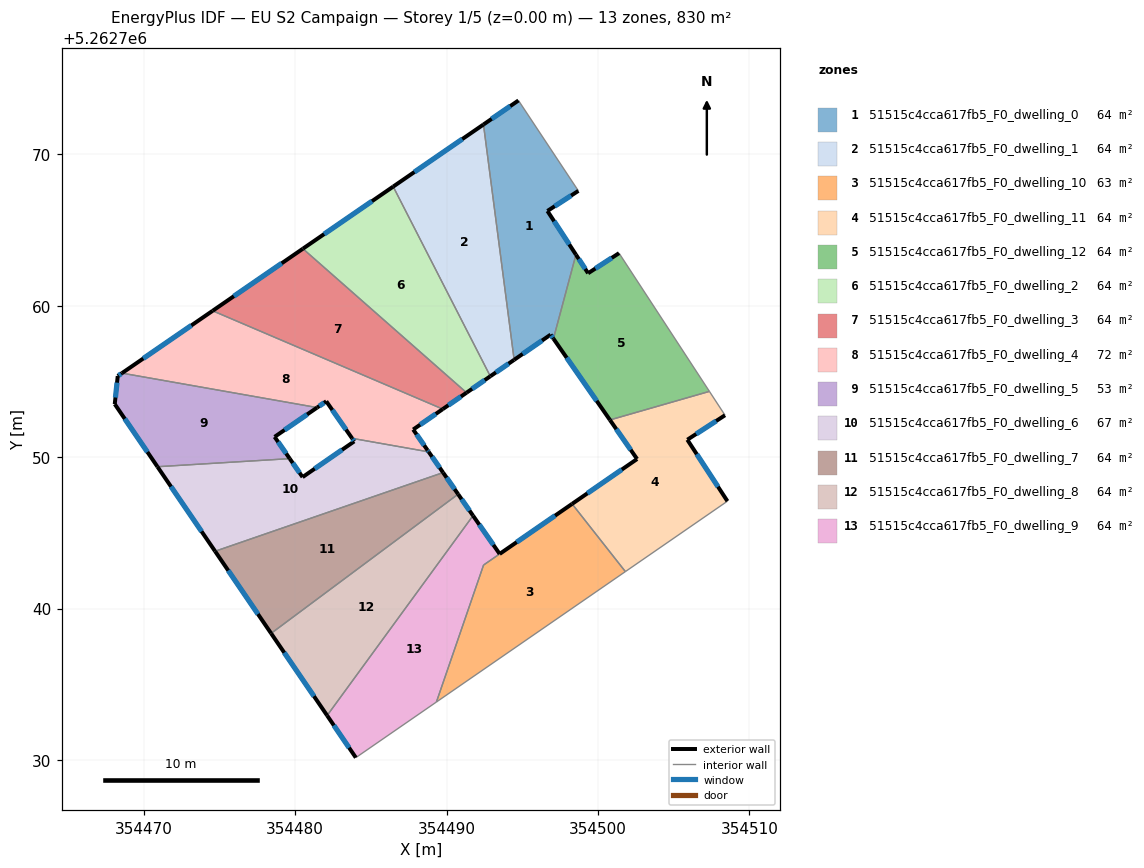
=== STOREY PLAN SPEC (per zone: floor XY polygon, exterior-wall plan segments, windows/doors) ===
zone 1: 51515c4cca617fb5_F0_dwelling_0  (63.8 m²)
  floor: (354494.74, 5262773.55) (354498.70, 5262767.58) (354496.66, 5262766.25) (354498.54, 5262763.37) (354497.05, 5262757.82) (354496.87, 5262758.09) (354494.46, 5262756.42) (354492.43, 5262771.96)
  exterior wall: (354496.87, 5262758.09) – (354497.05, 5262757.82)  [0.3 m]
    window: (354496.91, 5262758.03) – (354497.01, 5262757.88)  [0.3 m²]
  exterior wall: (354494.46, 5262756.42) – (354496.87, 5262758.09)  [2.9 m]
    window: (354495.02, 5262756.81) – (354496.30, 5262757.70)  [2.5 m²]
  exterior wall: (354494.74, 5262773.55) – (354492.43, 5262771.96)  [2.8 m]
    window: (354494.20, 5262773.18) – (354492.98, 5262772.34)  [2.4 m²]
  exterior wall: (354496.66, 5262766.25) – (354498.70, 5262767.58)  [2.4 m]
    window: (354497.14, 5262766.57) – (354498.22, 5262767.27)  [2.1 m²]
  exterior wall: (354498.54, 5262763.37) – (354496.66, 5262766.25)  [3.4 m]
    window: (354498.10, 5262764.05) – (354497.10, 5262765.58)  [2.9 m²]
  interior walls: 3
zone 2: 51515c4cca617fb5_F0_dwelling_1  (63.8 m²)
  floor: (354492.43, 5262771.96) (354494.46, 5262756.42) (354492.89, 5262755.34) (354486.47, 5262767.86)
  exterior wall: (354492.89, 5262755.34) – (354494.46, 5262756.42)  [1.9 m]
    window: (354493.26, 5262755.59) – (354494.09, 5262756.17)  [1.6 m²]
  exterior wall: (354492.43, 5262771.96) – (354486.47, 5262767.86)  [7.2 m]
    window: (354491.03, 5262771.00) – (354487.87, 5262768.83)  [6.1 m²]
  interior walls: 2
zone 3: 51515c4cca617fb5_F0_dwelling_10  (63.2 m²)
  floor: (354498.29, 5262746.91) (354501.81, 5262742.44) (354489.33, 5262733.83) (354492.44, 5262742.87)
  exterior wall: (354498.29, 5262746.91) – (354493.50, 5262743.60)  [5.8 m]
    window: (354497.16, 5262746.13) – (354494.63, 5262744.38)  [4.9 m²]
  interior walls: 4
zone 4: 51515c4cca617fb5_F0_dwelling_11  (63.8 m²)
  floor: (354507.36, 5262754.34) (354508.39, 5262752.76) (354505.90, 5262751.15) (354508.55, 5262747.09) (354501.81, 5262742.44) (354498.29, 5262746.91) (354502.58, 5262749.87) (354500.78, 5262752.45)
  exterior wall: (354508.55, 5262747.09) – (354505.90, 5262751.15)  [4.8 m]
    window: (354507.92, 5262748.04) – (354506.52, 5262750.19)  [4.1 m²]
  exterior wall: (354502.58, 5262749.87) – (354498.29, 5262746.91)  [5.2 m]
    window: (354501.57, 5262749.18) – (354499.29, 5262747.61)  [4.4 m²]
  exterior wall: (354500.78, 5262752.45) – (354502.58, 5262749.87)  [3.1 m]
    window: (354501.21, 5262751.85) – (354502.16, 5262750.48)  [2.7 m²]
  exterior wall: (354505.90, 5262751.15) – (354508.39, 5262752.76)  [3.0 m]
    window: (354506.48, 5262751.53) – (354507.80, 5262752.38)  [2.5 m²]
  interior walls: 4
zone 5: 51515c4cca617fb5_F0_dwelling_12  (63.8 m²)
  floor: (354501.39, 5262763.47) (354507.36, 5262754.34) (354500.78, 5262752.45) (354497.05, 5262757.82) (354498.54, 5262763.37) (354499.34, 5262762.14)
  exterior wall: (354497.05, 5262757.82) – (354500.78, 5262752.45)  [6.5 m]
    window: (354497.93, 5262756.56) – (354499.91, 5262753.71)  [5.5 m²]
  exterior wall: (354499.34, 5262762.14) – (354498.54, 5262763.37)  [1.5 m]
    window: (354499.15, 5262762.43) – (354498.73, 5262763.08)  [1.2 m²]
  exterior wall: (354501.39, 5262763.47) – (354499.34, 5262762.14)  [2.4 m]
    window: (354500.91, 5262763.16) – (354499.82, 5262762.45)  [2.1 m²]
  interior walls: 3
zone 6: 51515c4cca617fb5_F0_dwelling_2  (63.8 m²)
  floor: (354486.47, 5262767.86) (354492.89, 5262755.34) (354491.32, 5262754.25) (354480.51, 5262763.76)
  exterior wall: (354491.32, 5262754.25) – (354492.89, 5262755.34)  [1.9 m]
    window: (354491.68, 5262754.51) – (354492.52, 5262755.08)  [1.6 m²]
  exterior wall: (354486.47, 5262767.86) – (354480.51, 5262763.76)  [7.2 m]
    window: (354485.07, 5262766.90) – (354481.91, 5262764.73)  [6.1 m²]
  interior walls: 2
zone 7: 51515c4cca617fb5_F0_dwelling_3  (63.8 m²)
  floor: (354491.32, 5262754.25) (354489.75, 5262753.17) (354474.55, 5262759.66) (354480.51, 5262763.76)
  exterior wall: (354489.75, 5262753.17) – (354491.32, 5262754.25)  [1.9 m]
    window: (354490.11, 5262753.42) – (354490.95, 5262754.00)  [1.6 m²]
  exterior wall: (354480.51, 5262763.76) – (354474.55, 5262759.66)  [7.2 m]
    window: (354479.11, 5262762.80) – (354475.95, 5262760.63)  [6.1 m²]
  interior walls: 2
zone 8: 51515c4cca617fb5_F0_dwelling_4  (72.2 m²)
  floor: (354489.75, 5262753.17) (354487.79, 5262751.82) (354488.74, 5262750.45) (354488.82, 5262750.35) (354483.76, 5262751.24) (354482.05, 5262753.69) (354481.45, 5262753.27) (354468.56, 5262755.54) (354474.55, 5262759.66)
  exterior wall: (354481.45, 5262753.27) – (354482.05, 5262753.69)  [0.7 m]
    window: (354481.59, 5262753.37) – (354481.91, 5262753.59)  [0.6 m²]
  exterior wall: (354474.55, 5262759.66) – (354468.56, 5262755.54)  [7.3 m]
    window: (354473.14, 5262758.70) – (354469.97, 5262756.51)  [6.1 m²]
  exterior wall: (354487.79, 5262751.82) – (354489.75, 5262753.17)  [2.4 m]
    window: (354488.25, 5262752.14) – (354489.29, 5262752.85)  [2.0 m²]
  exterior wall: (354488.74, 5262750.45) – (354487.79, 5262751.82)  [1.7 m]
    window: (354488.52, 5262750.77) – (354488.01, 5262751.50)  [1.4 m²]
  exterior wall: (354488.82, 5262750.35) – (354488.74, 5262750.45)  [0.1 m]
    window: (354488.80, 5262750.37) – (354488.76, 5262750.43)  [0.1 m²]
  exterior wall: (354482.05, 5262753.69) – (354483.76, 5262751.24)  [3.0 m]
    window: (354482.45, 5262753.11) – (354483.36, 5262751.81)  [2.5 m²]
  interior walls: 3
zone 9: 51515c4cca617fb5_F0_dwelling_5  (52.5 m²)
  floor: (354481.45, 5262753.27) (354478.64, 5262751.34) (354479.64, 5262749.90) (354470.90, 5262749.36) (354468.08, 5262753.50) (354468.28, 5262755.35) (354468.56, 5262755.54)
  exterior wall: (354468.56, 5262755.54) – (354468.28, 5262755.35)  [0.3 m]
    window: (354468.49, 5262755.50) – (354468.34, 5262755.40)  [0.3 m²]
  exterior wall: (354478.64, 5262751.34) – (354481.45, 5262753.27)  [3.4 m]
    window: (354479.30, 5262751.79) – (354480.79, 5262752.82)  [2.9 m²]
  exterior wall: (354479.64, 5262749.90) – (354478.64, 5262751.34)  [1.8 m]
    window: (354479.40, 5262750.24) – (354478.87, 5262751.00)  [1.5 m²]
  exterior wall: (354468.08, 5262753.50) – (354470.90, 5262749.36)  [5.0 m]
    window: (354468.74, 5262752.53) – (354470.24, 5262750.34)  [4.2 m²]
  exterior wall: (354468.28, 5262755.35) – (354468.08, 5262753.50)  [1.9 m]
    window: (354468.23, 5262754.92) – (354468.13, 5262753.93)  [1.6 m²]
  interior walls: 2
zone 10: 51515c4cca617fb5_F0_dwelling_6  (66.8 m²)
  floor: (354488.82, 5262750.35) (354489.77, 5262748.98) (354474.71, 5262743.78) (354470.90, 5262749.36) (354479.64, 5262749.90) (354480.49, 5262748.68) (354483.90, 5262751.04) (354483.76, 5262751.24)
  exterior wall: (354483.76, 5262751.24) – (354483.90, 5262751.04)  [0.2 m]
    window: (354483.79, 5262751.19) – (354483.87, 5262751.09)  [0.2 m²]
  exterior wall: (354489.77, 5262748.98) – (354488.82, 5262750.35)  [1.7 m]
    window: (354489.54, 5262749.30) – (354489.04, 5262750.02)  [1.4 m²]
  exterior wall: (354470.90, 5262749.36) – (354474.71, 5262743.78)  [6.8 m]
    window: (354471.80, 5262748.05) – (354473.82, 5262745.09)  [5.7 m²]
  exterior wall: (354480.49, 5262748.68) – (354479.64, 5262749.90)  [1.5 m]
    window: (354480.29, 5262748.96) – (354479.84, 5262749.61)  [1.3 m²]
  exterior wall: (354483.90, 5262751.04) – (354480.49, 5262748.68)  [4.1 m]
    window: (354483.10, 5262750.48) – (354481.29, 5262749.23)  [3.5 m²]
  interior walls: 3
zone 11: 51515c4cca617fb5_F0_dwelling_7  (63.8 m²)
  floor: (354489.77, 5262748.98) (354490.76, 5262747.55) (354478.41, 5262738.36) (354474.71, 5262743.78)
  exterior wall: (354490.76, 5262747.55) – (354489.77, 5262748.98)  [1.7 m]
    window: (354490.53, 5262747.89) – (354490.00, 5262748.64)  [1.5 m²]
  exterior wall: (354474.71, 5262743.78) – (354478.41, 5262738.36)  [6.6 m]
    window: (354475.58, 5262742.51) – (354477.54, 5262739.63)  [5.5 m²]
  interior walls: 2
zone 12: 51515c4cca617fb5_F0_dwelling_8  (63.8 m²)
  floor: (354490.76, 5262747.55) (354491.74, 5262746.13) (354482.11, 5262732.93) (354478.41, 5262738.36)
  exterior wall: (354491.74, 5262746.13) – (354490.76, 5262747.55)  [1.7 m]
    window: (354491.51, 5262746.47) – (354490.99, 5262747.22)  [1.5 m²]
  exterior wall: (354478.41, 5262738.36) – (354482.11, 5262732.93)  [6.6 m]
    window: (354479.28, 5262737.08) – (354481.24, 5262734.21)  [5.5 m²]
  interior walls: 2
zone 13: 51515c4cca617fb5_F0_dwelling_9  (64.4 m²)
  floor: (354491.74, 5262746.13) (354493.50, 5262743.61) (354492.44, 5262742.87) (354489.33, 5262733.83) (354484.00, 5262730.15) (354482.11, 5262732.93)
  exterior wall: (354493.50, 5262743.61) – (354491.74, 5262746.13)  [3.1 m]
    window: (354493.09, 5262744.20) – (354492.16, 5262745.54)  [2.6 m²]
  exterior wall: (354482.11, 5262732.93) – (354484.00, 5262730.15)  [3.4 m]
    window: (354482.55, 5262732.28) – (354483.56, 5262730.81)  [2.8 m²]
  interior walls: 4

=== DERIVED (storey summary) ===
Building: EU S2 Campaign
Storey: 1 of 5  (floor level z = 0.00 m)
Storey gross floor area: 829.7 m²
Zones on this storey: 13
  - 51515c4cca617fb5_F0_dwelling_0: floor 63.8 m²; exterior wall 11.9 m (35.8 m²); 5 window(s) 10.1 m²; WWR 28.1%
  - 51515c4cca617fb5_F0_dwelling_1: floor 63.8 m²; exterior wall 9.1 m (27.4 m²); 2 window(s) 7.7 m²; WWR 28.1%
  - 51515c4cca617fb5_F0_dwelling_10: floor 63.2 m²; exterior wall 5.8 m (17.4 m²); 1 window(s) 4.9 m²; WWR 28.1%
  - 51515c4cca617fb5_F0_dwelling_11: floor 63.8 m²; exterior wall 16.2 m (48.5 m²); 4 window(s) 13.6 m²; WWR 28.1%
  - 51515c4cca617fb5_F0_dwelling_12: floor 63.8 m²; exterior wall 10.4 m (31.3 m²); 3 window(s) 8.8 m²; WWR 28.1%
  - 51515c4cca617fb5_F0_dwelling_2: floor 63.8 m²; exterior wall 9.1 m (27.4 m²); 2 window(s) 7.7 m²; WWR 28.1%
  - 51515c4cca617fb5_F0_dwelling_3: floor 63.8 m²; exterior wall 9.1 m (27.4 m²); 2 window(s) 7.7 m²; WWR 28.1%
  - 51515c4cca617fb5_F0_dwelling_4: floor 72.2 m²; exterior wall 15.2 m (45.5 m²); 6 window(s) 12.8 m²; WWR 28.1%
  - 51515c4cca617fb5_F0_dwelling_5: floor 52.5 m²; exterior wall 12.4 m (37.1 m²); 5 window(s) 10.4 m²; WWR 28.1%
  - 51515c4cca617fb5_F0_dwelling_6: floor 66.8 m²; exterior wall 14.3 m (42.9 m²); 5 window(s) 12.1 m²; WWR 28.1%
  - 51515c4cca617fb5_F0_dwelling_7: floor 63.8 m²; exterior wall 8.3 m (24.9 m²); 2 window(s) 7.0 m²; WWR 28.1%
  - 51515c4cca617fb5_F0_dwelling_8: floor 63.8 m²; exterior wall 8.3 m (24.9 m²); 2 window(s) 7.0 m²; WWR 28.1%
  - 51515c4cca617fb5_F0_dwelling_9: floor 64.4 m²; exterior wall 6.4 m (19.3 m²); 2 window(s) 5.4 m²; WWR 28.1%
Zone adjacency (shared interzone walls):
  - 51515c4cca617fb5_F0_dwelling_0 ↔ 51515c4cca617fb5_F0_dwelling_1
  - 51515c4cca617fb5_F0_dwelling_0 ↔ 51515c4cca617fb5_F0_dwelling_12
  - 51515c4cca617fb5_F0_dwelling_1 ↔ 51515c4cca617fb5_F0_dwelling_2
  - 51515c4cca617fb5_F0_dwelling_10 ↔ 51515c4cca617fb5_F0_dwelling_11
  - 51515c4cca617fb5_F0_dwelling_10 ↔ 51515c4cca617fb5_F0_dwelling_9
  - 51515c4cca617fb5_F0_dwelling_11 ↔ 51515c4cca617fb5_F0_dwelling_12
  - 51515c4cca617fb5_F0_dwelling_2 ↔ 51515c4cca617fb5_F0_dwelling_3
  - 51515c4cca617fb5_F0_dwelling_3 ↔ 51515c4cca617fb5_F0_dwelling_4
  - 51515c4cca617fb5_F0_dwelling_4 ↔ 51515c4cca617fb5_F0_dwelling_5
  - 51515c4cca617fb5_F0_dwelling_4 ↔ 51515c4cca617fb5_F0_dwelling_6
  - 51515c4cca617fb5_F0_dwelling_5 ↔ 51515c4cca617fb5_F0_dwelling_6
  - 51515c4cca617fb5_F0_dwelling_6 ↔ 51515c4cca617fb5_F0_dwelling_7
  - 51515c4cca617fb5_F0_dwelling_7 ↔ 51515c4cca617fb5_F0_dwelling_8
  - 51515c4cca617fb5_F0_dwelling_8 ↔ 51515c4cca617fb5_F0_dwelling_9